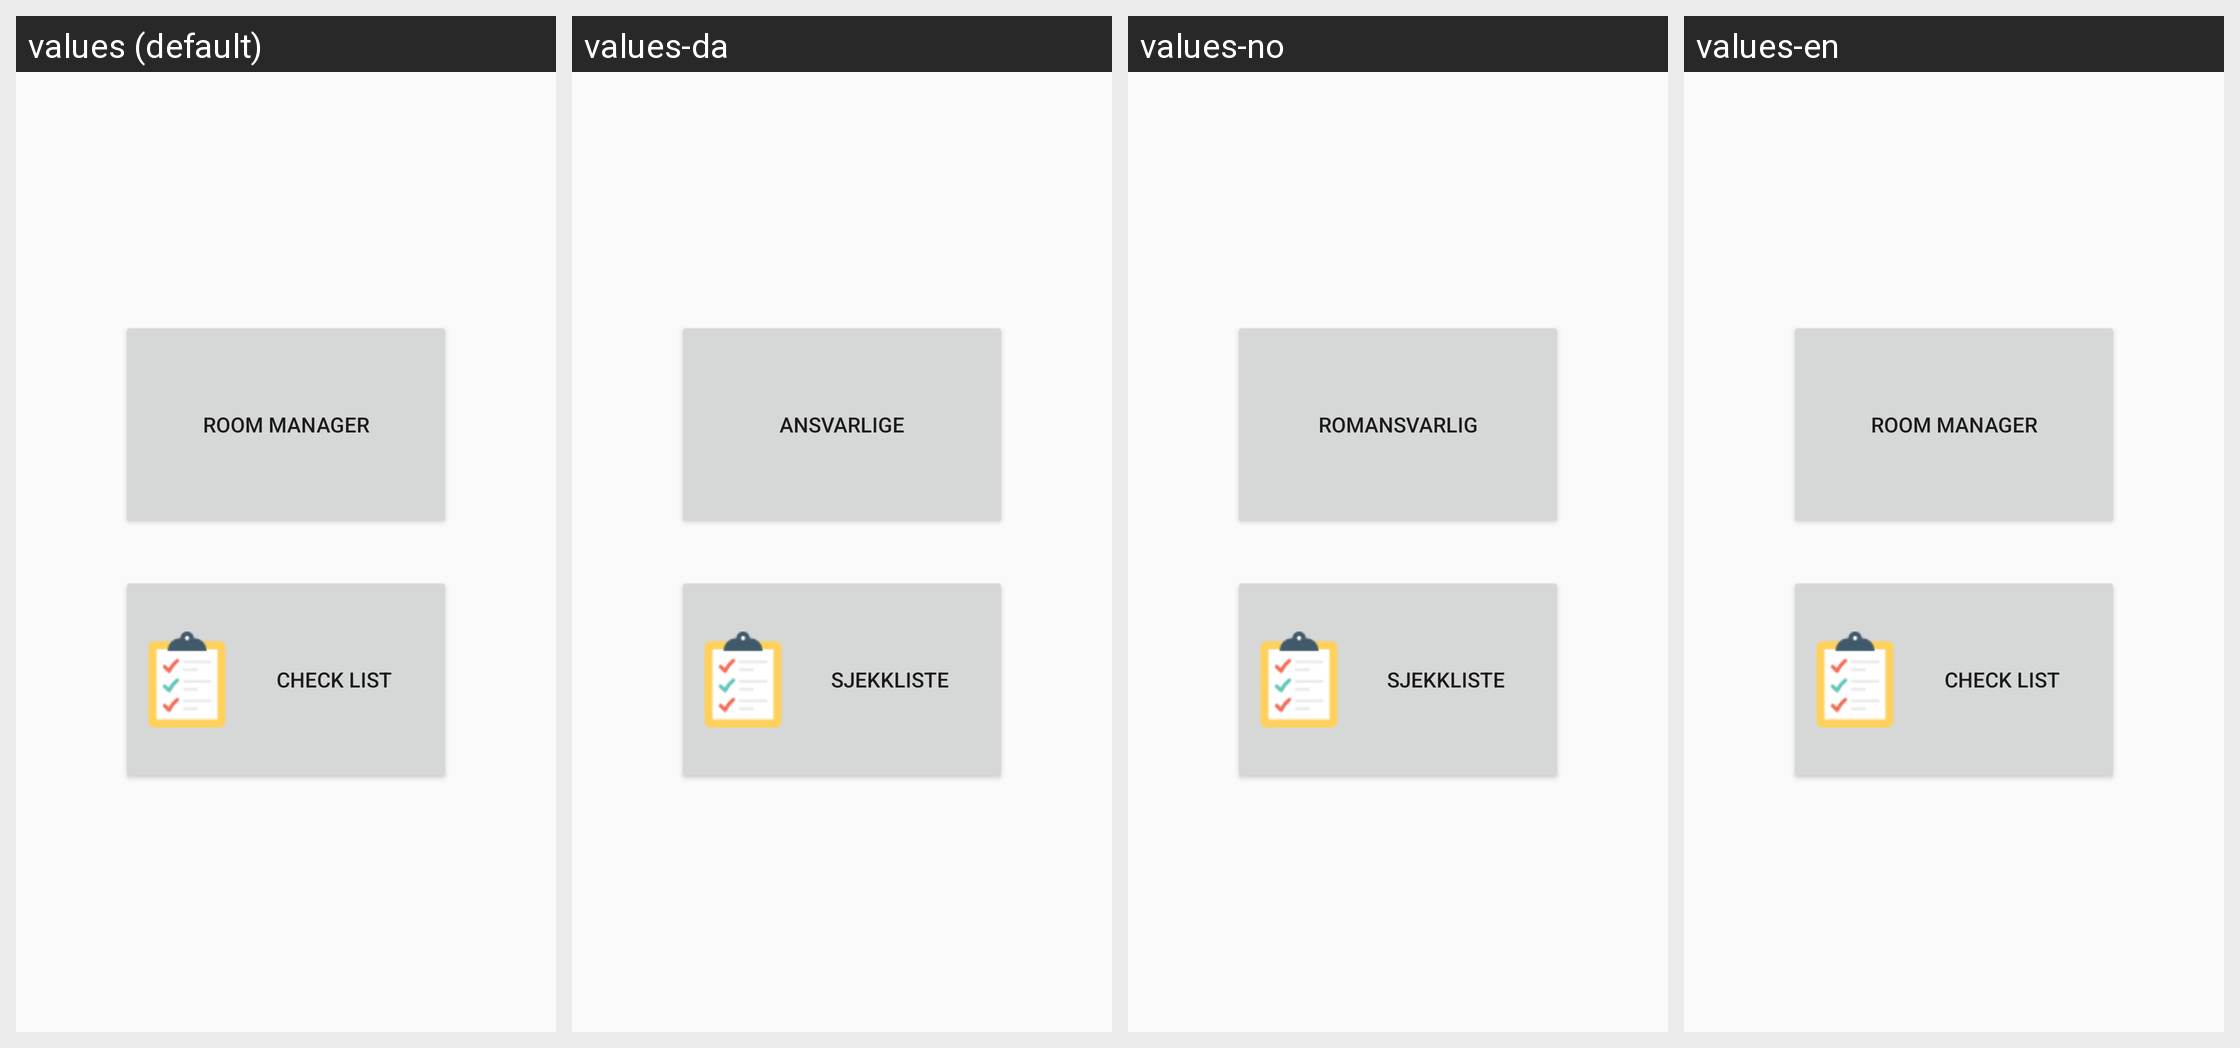

Locale-by-locale string values for the Android screen shown in this grid:
Android screen res/layout/room_picture_main.xml rendered under 4 locales, left to right: values (default), values-da, values-no, values-en. Device: Nexus 5 (rendered at 1080×1920; each locale shown at half size, 540×960, under a caption strip naming it); theme AppTheme.
Strings drawn on this screen, with the default value and each locale's value (text and hints the layout hard-codes, and strings that could not be matched under every locale, appear in the picture but are not listed):

room_manage
  values: Room Manager
  values-da: Ansvarlige
  values-no: Romansvarlig
  values-en: Room Manager

check_list
  values: Check List
  values-da: Sjekkliste
  values-no: Sjekkliste
  values-en: Check List
